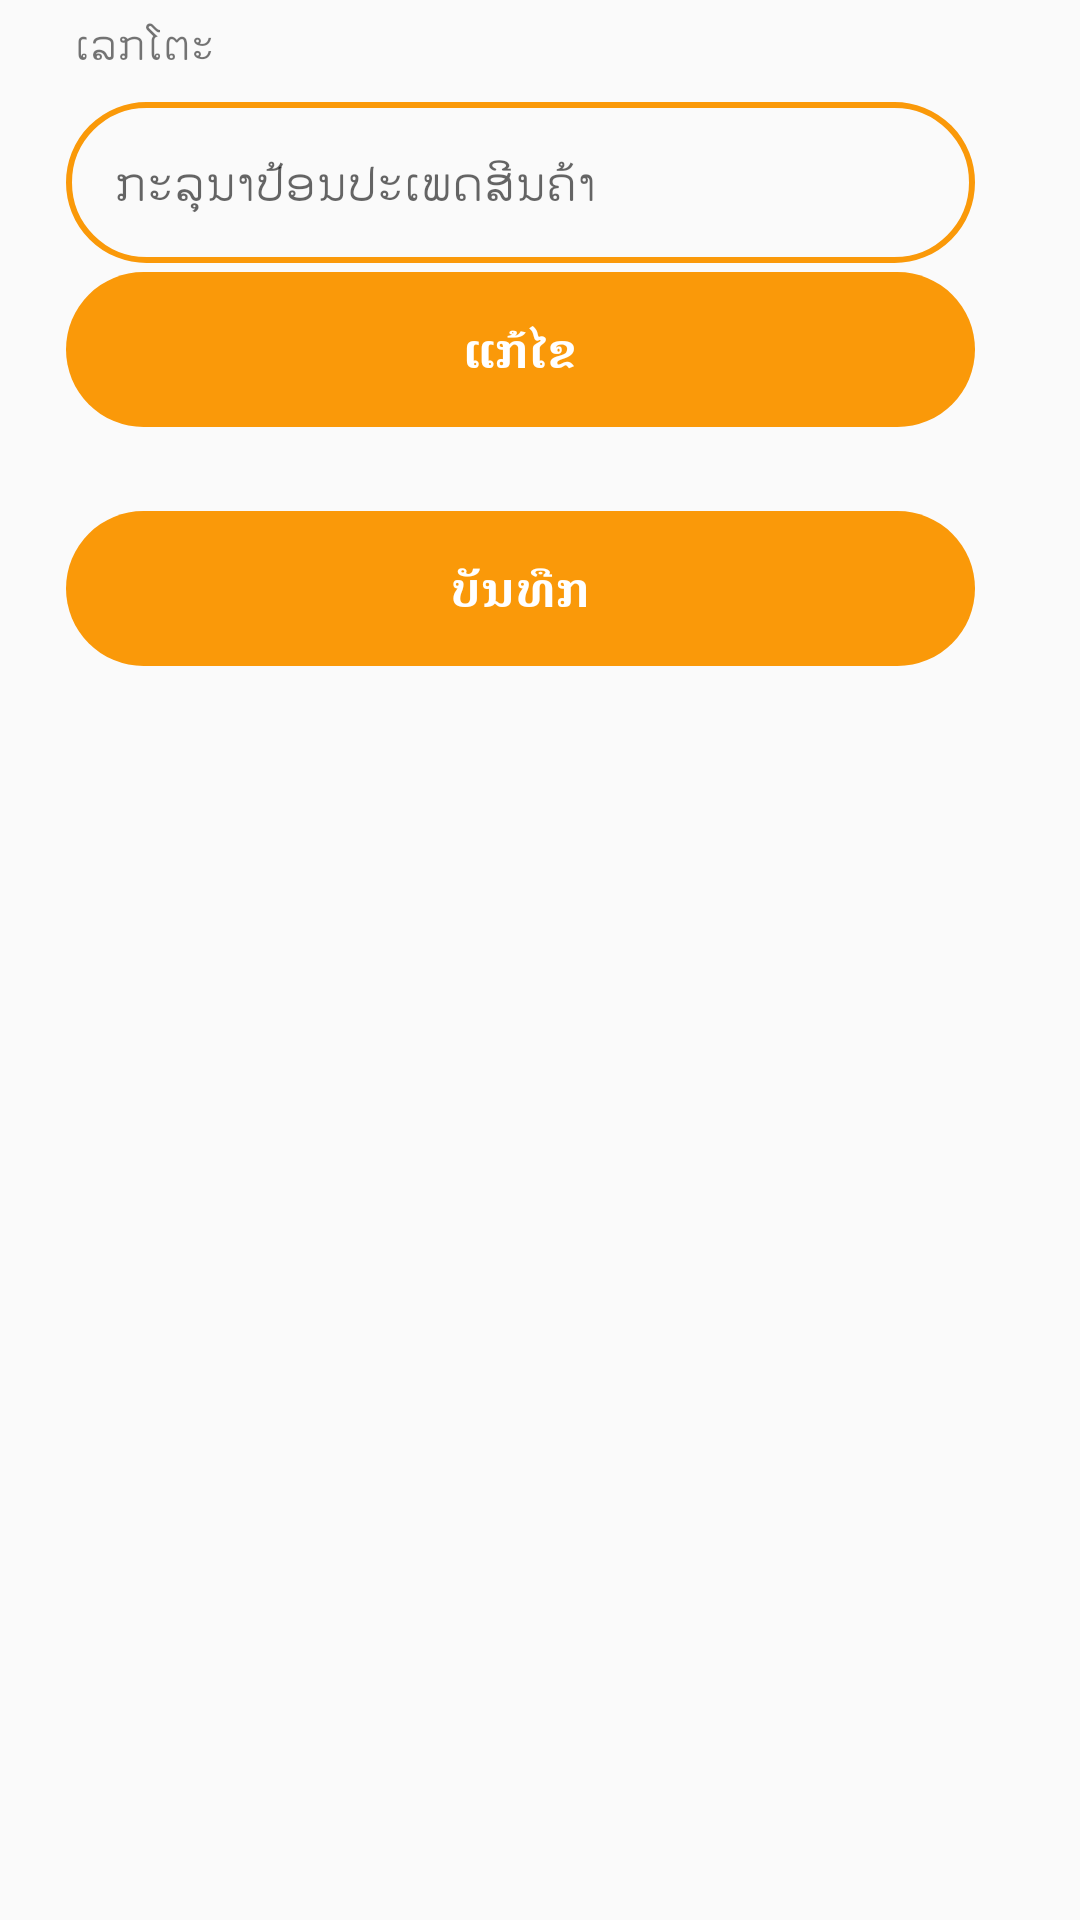

Reconstruct the res/layout file that produces this screen, plus the resources it refers to.
<!-- AndroidManifest.xml: application theme AppTheme -->
<!-- res/layout/activity_edit_table.xml -->
<?xml version="1.0" encoding="utf-8"?>
<LinearLayout xmlns:android="http://schemas.android.com/apk/res/android"
    xmlns:app="http://schemas.android.com/apk/res-auto"
    xmlns:tools="http://schemas.android.com/tools"
    android:layout_width="match_parent"
    android:layout_height="match_parent"
    android:orientation="vertical">

    <ScrollView
        android:layout_width="match_parent"
        android:layout_height="match_parent">

        <LinearLayout
            android:layout_width="match_parent"
            android:layout_height="wrap_content"
            android:orientation="vertical" >

            <TextView
                android:layout_width="match_parent"
                android:layout_height="wrap_content"
                android:layout_marginLeft="20dp"
                android:fontFamily="@font/sailec_regular"
                android:padding="5dp"
                android:text="ເລກໂຕະ" />

            <EditText
                android:id="@+id/et_category_name"
                android:layout_width="match_parent"
                android:layout_height="wrap_content"
                android:layout_marginLeft="22dp"
                android:layout_marginRight="35dp"
                android:layout_marginTop="5dp"

                android:background="@drawable/round_border"
                android:fontFamily="@font/sailec_regular"
                android:hint="ກະລຸນາປ້ອນປະເພດສີນຄ້າ"
                android:inputType="text"
                android:padding="16dp"
                android:textColor="@color/colorPrimary"
                android:textSize="16dp" />

            <TextView
                android:id="@+id/txt_edit"
                android:layout_width="match_parent"
                android:layout_height="wrap_content"
                android:layout_alignParentBottom="true"

                android:layout_marginTop="3dp"
                android:layout_marginLeft="22dp"
                android:layout_marginRight="35dp"
                android:layout_marginBottom="18dp"
                android:background="@drawable/rounded_button"
                android:fontFamily="@font/sailec_regular"
                android:gravity="center"
                android:padding="15dp"
                android:text="ແກ້ໄຂ"
                android:textColor="#ffffff"
                android:textSize="16dp"
                android:textStyle="bold" />

            <TextView
                android:id="@+id/txt_update"
                android:layout_width="match_parent"
                android:layout_height="wrap_content"
                android:layout_alignParentBottom="true"
                android:layout_marginLeft="22dp"
                android:layout_marginRight="35dp"
                android:layout_marginTop="10dp"

                android:layout_marginBottom="18dp"
                android:background="@drawable/rounded_button"
                android:fontFamily="@font/sailec_regular"
                android:gravity="center"
                android:padding="15dp"
                android:text="ບັນທືກ"
                android:textColor="#ffffff"
                android:textSize="16dp"
                android:textStyle="bold" />
        </LinearLayout>
    </ScrollView>

</LinearLayout>
<!-- resources referenced by this layout -->
<resources>
  <color name="colorPrimary">#FA9909</color>
  <!-- drawable round_border (drawable) -->
  <?xml version="1.0" encoding="utf-8"?>
  <shape xmlns:android="http://schemas.android.com/apk/res/android"
      android:shape="rectangle">
  
      <stroke android:width="2dp"
          android:color="@color/colorPrimary"
          />
      <corners android:radius="28dp" />
  
  
  
  </shape>
  <!-- drawable rounded_button (drawable) -->
  <?xml version="1.0" encoding="utf-8"?>
  <shape xmlns:android="http://schemas.android.com/apk/res/android">
      <corners android:radius="10dp" />
  <solid android:color="@color/transparent_black"/>
  
  </shape>
  <style name="AppTheme" parent="Theme.AppCompat.Light.DarkActionBar">
          
          <item name="colorPrimary">@color/colorPrimary</item>
          <item name="colorPrimaryDark">@color/colorPrimaryDark</item>
          <item name="colorAccent">@color/colorAccent</item>
          <item name="android:windowContentOverlay">@null</item>
      </style>
  <color name="transparent_black">#88000000</color>
  <color name="colorPrimaryDark">#FA9909</color>
  <color name="colorAccent">#FA9909</color>
</resources>
